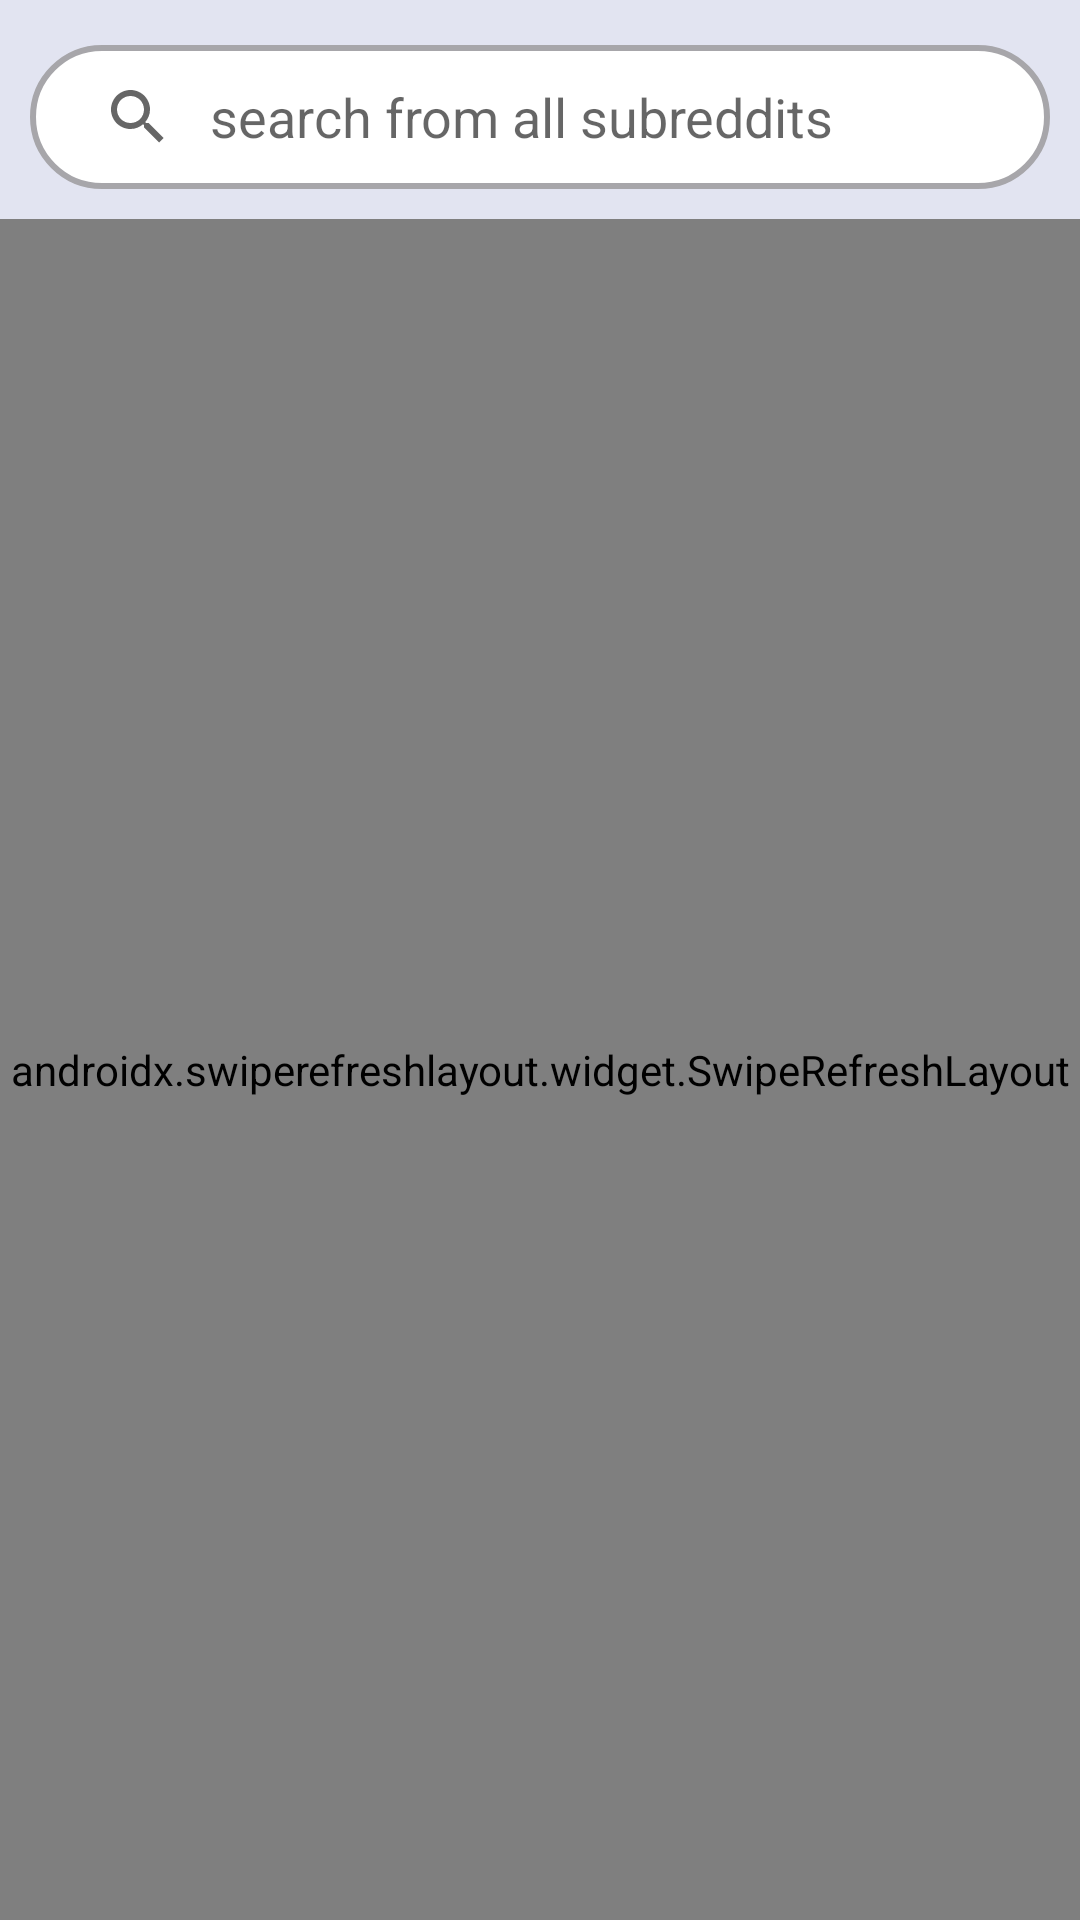

This screen was rendered from an Android layout file. Write that file and the resources it references.
<!-- AndroidManifest.xml: application theme Theme.MyReddit -->
<!-- res/layout/fragment_subreddits.xml -->
<?xml version="1.0" encoding="utf-8"?>
<LinearLayout xmlns:android="http://schemas.android.com/apk/res/android"
    xmlns:app="http://schemas.android.com/apk/res-auto"
    xmlns:tools="http://schemas.android.com/tools"
    android:layout_width="match_parent"
    android:layout_height="match_parent"
    android:background="@color/custom_color_background"
    android:orientation="vertical"
    tools:context=".view.subreddits.SubredditsFragment">

    <SearchView
        android:id="@+id/search_subreddits"
        android:layout_width="match_parent"
        android:layout_height="wrap_content"
        android:layout_marginStart="10dp"
        android:layout_marginTop="15dp"
        android:layout_marginEnd="10dp"
        android:layout_marginBottom="10dp"
        android:background="@drawable/searchview_background"
        android:focusable="false"
        android:iconifiedByDefault="false"
        android:padding="4dp"
        android:queryBackground="@android:color/transparent"
        android:queryHint="@string/search_menu" />

    <com.google.android.material.button.MaterialButtonToggleGroup
        android:id="@+id/toggleButtonGroup"
        android:layout_width="match_parent"
        android:layout_height="wrap_content"
        android:gravity="center"
        app:layout_constraintBottom_toBottomOf="parent"
        app:layout_constraintEnd_toEndOf="parent"
        app:layout_constraintStart_toStartOf="parent"
        app:layout_constraintTop_toTopOf="parent"
        app:singleSelection="true">

        <Button
            android:id="@+id/btnNew"
            style="@style/Widget.MaterialComponents.Button.OutlinedButton"
            android:layout_width="wrap_content"
            android:layout_height="wrap_content"
            android:text="@string/btn_subreddits_new_txt"
            android:textAllCaps="false"
            android:textSize="18sp"
            android:textStyle="bold" />

        <Button
            android:id="@+id/btnPopular"
            style="@style/Widget.MaterialComponents.Button.OutlinedButton"
            android:layout_width="wrap_content"
            android:layout_height="wrap_content"
            android:text="@string/btn_subreddits_popular_txt"
            android:textAllCaps="false"
            android:textSize="18sp"
            android:textStyle="bold" />

    </com.google.android.material.button.MaterialButtonToggleGroup>

    <FrameLayout
        android:id="@+id/error"
        android:layout_width="match_parent"
        android:layout_height="wrap_content"
        android:background="@color/custom_color_dots"
        android:layout_margin="10dp"
        android:paddingHorizontal="45dp"
        android:paddingVertical="5dp"
        android:visibility="gone"
        app:layout_constraintBottom_toBottomOf="parent"
        app:layout_constraintEnd_toEndOf="parent"
        app:layout_constraintStart_toStartOf="parent">

        <TextView
            android:layout_width="wrap_content"
            android:layout_height="wrap_content"
            android:layout_gravity="center_vertical"
            android:fontFamily="sans-serif-condensed"
            android:text="@string/error_text"
            android:textColor="@color/custom_color_primary"
            android:textSize="18sp"
            android:textStyle="bold" />

        <ImageView
            android:layout_width="wrap_content"
            android:layout_height="wrap_content"
            android:layout_gravity="end|center_vertical"
            android:contentDescription="@string/image_error"
            android:src="@drawable/ic_wifi_off" />
    </FrameLayout>

    <androidx.swiperefreshlayout.widget.SwipeRefreshLayout
        android:id="@+id/swipeRefresh"
        android:layout_width="match_parent"
        android:layout_height="match_parent"
        android:layout_gravity="center">

        <androidx.recyclerview.widget.RecyclerView
            android:id="@+id/rvSubList"
            android:layout_width="match_parent"
            android:layout_height="match_parent"
            android:orientation="vertical"
            app:layoutManager="androidx.recyclerview.widget.LinearLayoutManager"
            tools:listitem="@layout/subreddits_item" />

    </androidx.swiperefreshlayout.widget.SwipeRefreshLayout>


</LinearLayout>
<!-- res/layout/subreddits_item.xml (included above) -->
<?xml version="1.0" encoding="utf-8"?>
<androidx.constraintlayout.widget.ConstraintLayout xmlns:android="http://schemas.android.com/apk/res/android"
    xmlns:app="http://schemas.android.com/apk/res-auto"
    xmlns:tools="http://schemas.android.com/tools"
    android:layout_width="match_parent"
    android:layout_height="wrap_content"
    android:background="#D9DCEF">

    <androidx.cardview.widget.CardView
        android:id="@+id/subreddit"
        android:layout_width="match_parent"
        android:layout_height="wrap_content"
        android:layout_marginStart="8dp"
        android:layout_marginTop="8dp"
        android:layout_marginEnd="8dp"
        android:layout_marginBottom="8dp"
        app:cardCornerRadius="10dp"
        app:layout_constraintBottom_toBottomOf="parent"
        app:layout_constraintEnd_toEndOf="parent"
        app:layout_constraintStart_toStartOf="parent"
        app:layout_constraintTop_toTopOf="parent"
        app:layout_constraintVertical_bias="0.0">

        <androidx.constraintlayout.widget.ConstraintLayout
            android:layout_width="match_parent"
            android:layout_height="match_parent"
            android:layout_margin="3dp">

            <ImageView
                android:id="@+id/communityIcon"
                android:layout_width="70dp"
                android:layout_height="70dp"
                android:layout_marginStart="10dp"
                android:layout_marginTop="10dp"
                android:layout_marginBottom="10dp"
                android:contentDescription="@string/app_name"
                app:layout_constraintBottom_toBottomOf="parent"
                app:layout_constraintStart_toStartOf="parent"
                app:layout_constraintTop_toTopOf="parent"
                app:srcCompat="@drawable/icon_default" />

            <TextView
                android:id="@+id/nameSub"
                android:layout_width="wrap_content"
                android:layout_height="wrap_content"
                android:layout_marginStart="5dp"
                android:layout_marginTop="5dp"
                android:fontFamily="sans-serif-condensed"
                android:textColor="@color/custom_color_primary"
                android:textSize="18sp"
                android:textStyle="bold"
                app:layout_constraintStart_toEndOf="@+id/communityIcon"
                app:layout_constraintTop_toTopOf="parent"
                tools:text="display_name" />

            <TextView
                android:id="@+id/description"
                android:layout_width="170dp"
                android:layout_height="wrap_content"
                android:layout_marginStart="5dp"
                android:layout_marginTop="5dp"
                android:layout_marginEnd="5dp"
                android:fontFamily="sans-serif-condensed"
                android:textSize="16sp"
                app:layout_constraintEnd_toStartOf="@+id/image_subscriber"
                app:layout_constraintHorizontal_bias="0.0"
                app:layout_constraintStart_toEndOf="@+id/communityIcon"
                app:layout_constraintTop_toBottomOf="@+id/nameSub"
                tools:text="description" />

            <TextView
                android:id="@+id/subscribers"
                android:layout_width="wrap_content"
                android:layout_height="wrap_content"
                android:layout_marginStart="10dp"
                android:layout_marginTop="20dp"
                android:layout_marginBottom="10dp"
                android:fontFamily="sans-serif-condensed"
                android:textSize="14sp"
                android:textStyle="bold"
                app:layout_constraintBottom_toBottomOf="parent"
                app:layout_constraintStart_toEndOf="@+id/communityIcon"
                app:layout_constraintTop_toBottomOf="@+id/description"
                tools:text="@string/subscribers_text" />

            <ImageView
                android:id="@+id/image_subscriber"
                android:layout_width="50dp"
                android:layout_height="50dp"
                android:layout_marginTop="5dp"
                android:layout_marginEnd="10dp"
                android:layout_marginBottom="10dp"
                android:contentDescription="@string/app_name"
                app:layout_constraintBottom_toBottomOf="parent"
                app:layout_constraintEnd_toEndOf="parent"
                app:layout_constraintTop_toBottomOf="@+id/description"
                app:srcCompat="@drawable/add1" />

        </androidx.constraintlayout.widget.ConstraintLayout>
    </androidx.cardview.widget.CardView>
</androidx.constraintlayout.widget.ConstraintLayout>
<!-- resources referenced by this layout -->
<resources>
  <color name="custom_color_background">#E2E4F1</color>
  <color name="custom_color_dots">#A7A6AA</color>
  <color name="custom_color_primary">#764BE9</color>
  <!-- drawable add1 (drawable) -->
  <vector xmlns:android="http://schemas.android.com/apk/res/android"
      android:width="17dp"
      android:height="21dp"
      android:viewportWidth="17"
      android:viewportHeight="21">
    <path
        android:pathData="M9.711,12.869V20.393H0C-0,19.207 0.271,18.037 0.793,16.972C1.315,15.907 2.073,14.976 3.011,14.25C3.948,13.523 5.039,13.021 6.201,12.782C7.362,12.543 8.563,12.572 9.711,12.869ZM7.769,11.653C4.55,11.653 1.942,9.046 1.942,5.826C1.942,2.607 4.55,0 7.769,0C10.988,0 13.595,2.607 13.595,5.826C13.595,9.046 10.988,11.653 7.769,11.653ZM15,16H17V18H15V20H13.193V18H11V16H13V14H15V16Z"
        android:fillColor="#5222D0"
        android:fillAlpha="0.5"/>
  </vector>
  <!-- drawable icon_default (drawable) -->
  <vector xmlns:android="http://schemas.android.com/apk/res/android"
      android:width="20dp"
      android:height="20dp"
      android:viewportWidth="20"
      android:viewportHeight="20">
    <path
        android:fillColor="#764BE9"
        android:pathData="M16.5,2.924 L11.264,15.551H9.91L15.461,2.139h0.074a9.721,9.721 0,1 0,0.967 0.785ZM8.475,8.435a1.635,1.635 0,0 0,-0.233 0.868v4.2H6.629V6.2H8.174v0.93h0.041a2.927,2.927 0,0 1,1.008 -0.745,3.384 3.384,0 0,1 1.453,-0.294 3.244,3.244 0,0 1,0.7 0.068,1.931 1.931,0 0,1 0.458,0.151l-0.656,1.558a2.174,2.174 0,0 0,-1.067 -0.246,2.159 2.159,0 0,0 -0.981,0.215A1.59,1.59 0,0 0,8.475 8.435Z"/>
  </vector>
  <!-- drawable searchview_background (drawable) -->
  <?xml version="1.0" encoding="utf-8"?>
  <shape xmlns:android="http://schemas.android.com/apk/res/android">
      <corners android:radius="40dp" />
      <stroke
          android:width="2dp"
          android:color="@color/custom_color_dots" />
      <solid android:color="@color/white"/>
  </shape>
  <string name="app_name">Humblr</string>
  <string name="btn_subreddits_new_txt">New</string>
  <string name="btn_subreddits_popular_txt">Popular</string>
  <string name="error_text">Error! Check network status.</string>
  <string name="image_error">image_error</string>
  <string name="search_menu">search from all subreddits</string>
  <string name="subscribers_text">subscribers:</string>
  <style name="Theme.MyReddit" parent="Theme.MaterialComponents.Light.NoActionBar">
          
          <item name="colorPrimary">#764BE9</item>
          <item name="colorPrimaryVariant">@color/purple_700</item>
          <item name="colorOnPrimary">@color/white</item>
          
          <item name="colorSecondary">@color/teal_200</item>
          <item name="colorSecondaryVariant">@color/teal_700</item>
          <item name="colorOnSecondary">@color/black</item>
          
          <item name="android:statusBarColor">?attr/colorPrimaryVariant</item>
          
      </style>
  <color name="white">#FFFFFFFF</color>
  <color name="purple_700">#FF3700B3</color>
  <color name="teal_200">#FF03DAC5</color>
  <color name="teal_700">#FF018786</color>
  <color name="black">#FF000000</color>
</resources>
